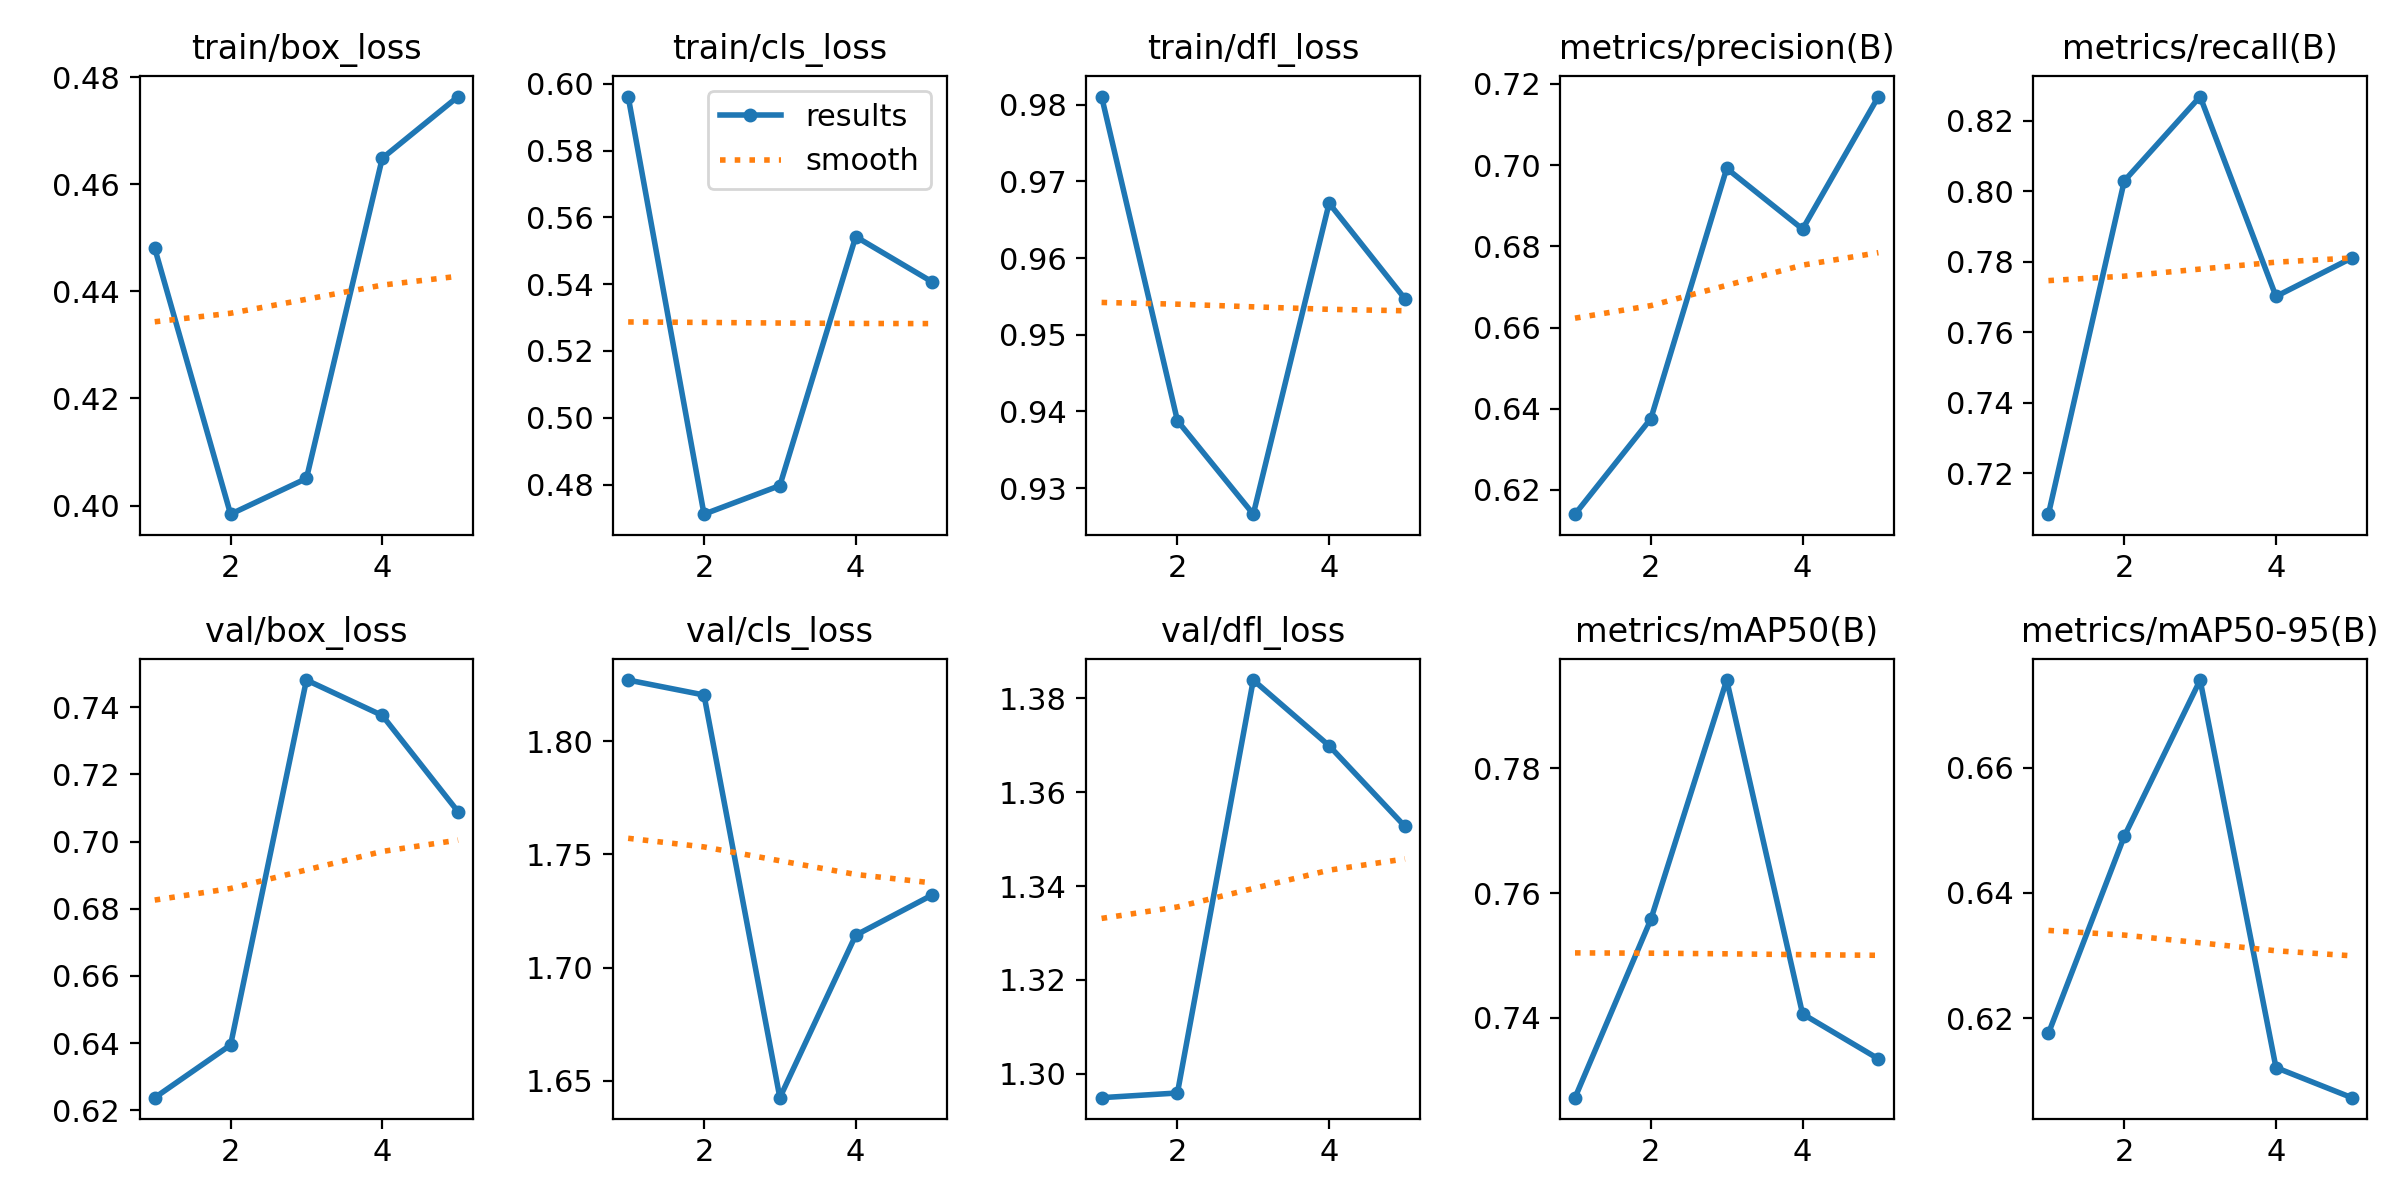

Values plotted in this chart, from the file beside it:
epoch, train/box_loss, train/cls_loss, train/dfl_loss, metrics/precision(B), metrics/recall(B), metrics/mAP50(B), metrics/mAP50-95(B), val/box_loss, val/cls_loss, val/dfl_loss, lr/pg0, lr/pg1, lr/pg2
1, 0.4481, 0.5962, 0.9811, 0.614, 0.7083, 0.7272, 0.6176, 0.6238, 1.827, 1.295, 3.334e-05, 3.334e-05, 3.334e-05
2, 0.3984, 0.4711, 0.9388, 0.6376, 0.8029, 0.7558, 0.649, 0.6394, 1.82, 1.296, 7.547e-05, 7.547e-05, 7.547e-05
3, 0.4051, 0.4797, 0.9266, 0.6992, 0.8269, 0.7941, 0.674, 0.7481, 1.643, 1.384, 8.7746e-05, 8.7746e-05, 8.7746e-05
4, 0.4649, 0.5542, 0.9672, 0.6842, 0.7701, 0.7406, 0.6121, 0.7375, 1.714, 1.37, 6.4553e-05, 6.4553e-05, 6.4553e-05
5, 0.4764, 0.5408, 0.9547, 0.7169, 0.7811, 0.7334, 0.6073, 0.7089, 1.732, 1.353, 2.4397e-05, 2.4397e-05, 2.4397e-05
